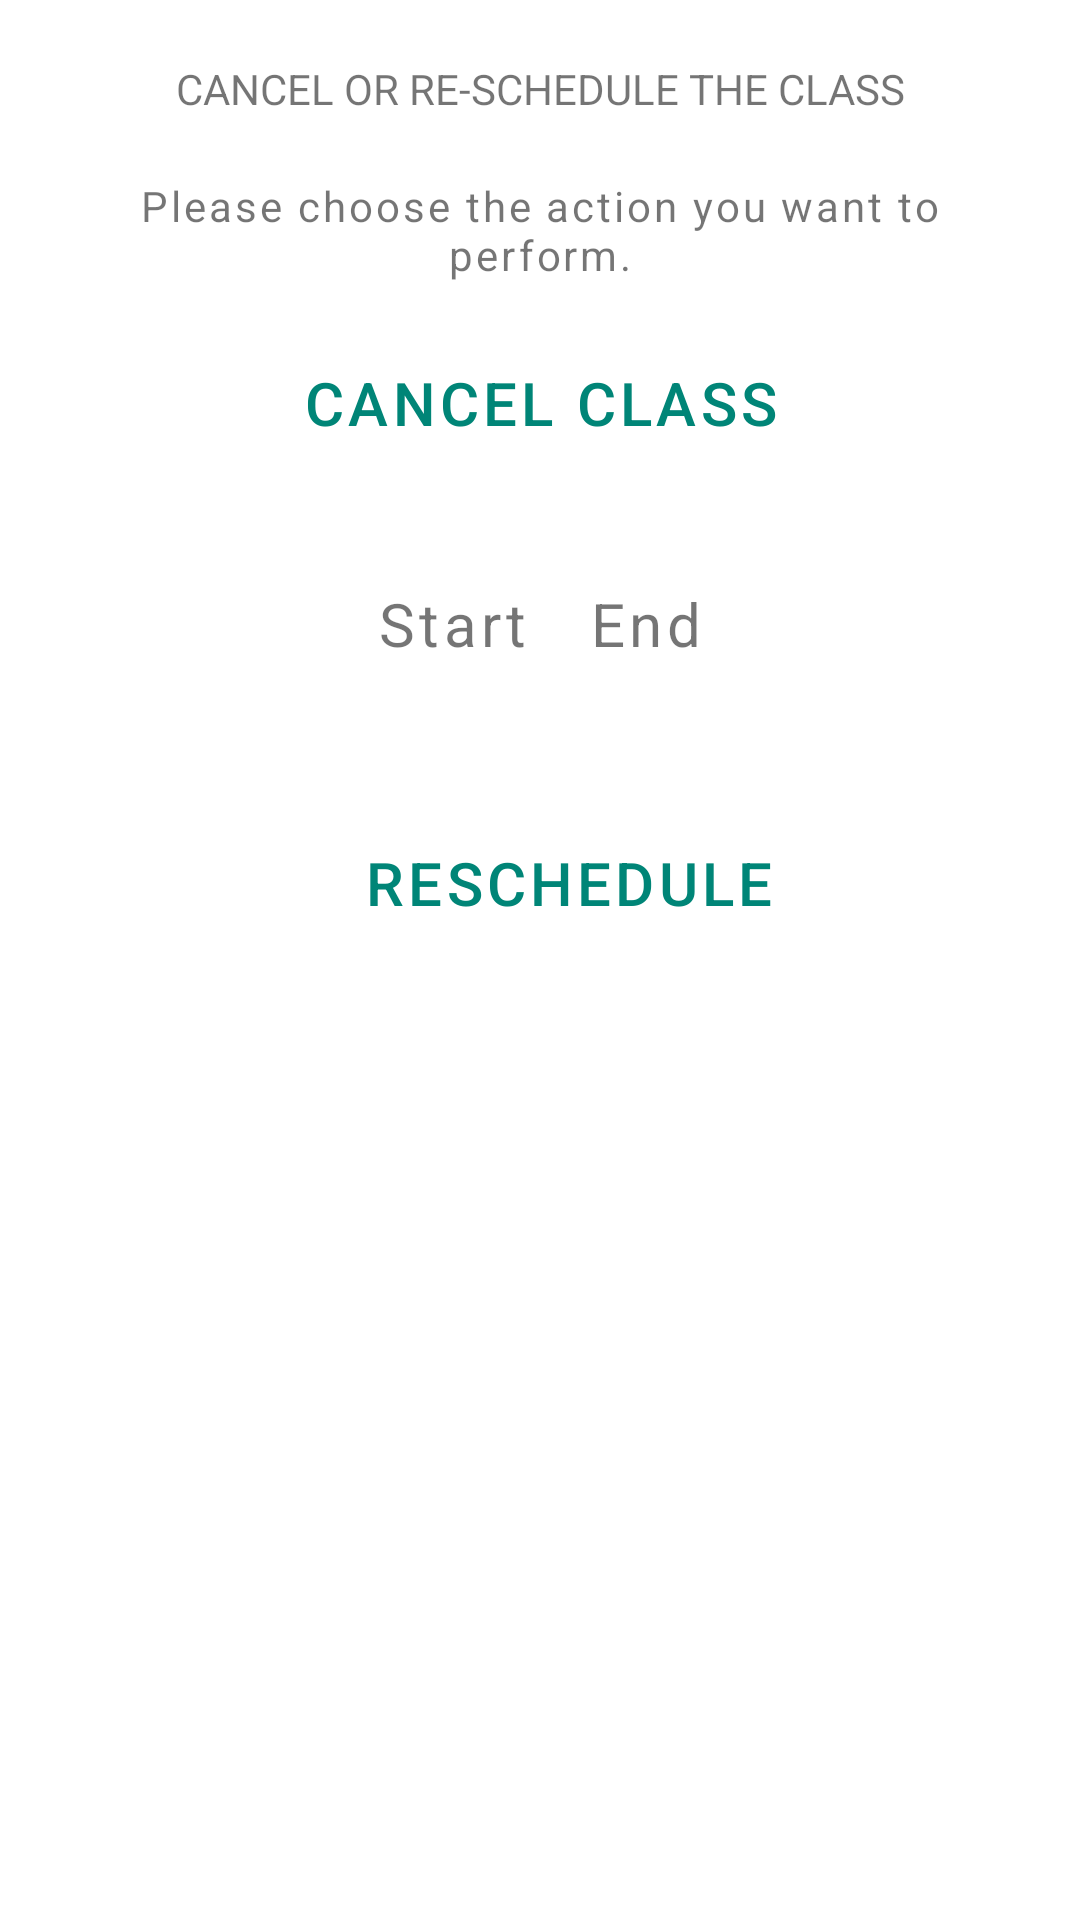

Reconstruct the res/layout file that produces this screen, plus the resources it refers to.
<!-- AndroidManifest.xml: application theme AppTheme -->
<!-- res/layout/teacher_edit.xml -->
<?xml version="1.0" encoding="utf-8"?>
<LinearLayout xmlns:android="http://schemas.android.com/apk/res/android"
              android:layout_width="match_parent"
              android:layout_height="wrap_content"
              android:background="@android:color/background_light"
              android:orientation="vertical">


    <TextView android:id="@+id/title_alert_id"
        android:layout_width="match_parent"
        android:layout_height="wrap_content"
        android:layout_gravity="center_horizontal"
        android:textAlignment="center"
        android:layout_marginRight="20dp"
        android:layout_marginLeft="20dp"
        android:layout_marginTop="20dp"
        android:text="CANCEL OR RE-SCHEDULE THE CLASS"
        android:textSize="14sp" />

    <TextView android:id="@+id/alert_dialog_message_id"
        android:layout_width="wrap_content"
        android:layout_height="wrap_content"
        android:layout_gravity="center"
        android:layout_marginLeft="20dp"
        android:layout_marginRight="20dp"
        android:layout_marginTop="20dp"
        android:gravity="center"
        android:letterSpacing="0.07"
        android:text="Please choose the action you want to perform."
        android:textSize="14sp" />

    <LinearLayout
        android:layout_width="wrap_content"
        android:layout_height="wrap_content"
        android:layout_gravity="center"
        android:orientation="horizontal">

        <Button android:id="@+id/btn_cancel"
            android:textColor="@color/accent_material_light"
            android:background="@android:color/background_light"
            android:textSize="20sp"
            android:layout_width="wrap_content"
            android:layout_height="40dp"
            android:layout_marginBottom="20dp"
            android:layout_marginTop="20dp"
            android:letterSpacing="0.07"
            android:stateListAnimator="@null"
            android:text="Cancel Class" />
    </LinearLayout>

    <LinearLayout
        android:layout_width="wrap_content"
        android:layout_height="wrap_content"
        android:layout_gravity="center"
        android:orientation="horizontal">

        <TextView android:id="@+id/start_time"
            android:textColor="@color/accent"
            android:background="@android:color/background_light"
            android:textSize="20sp"
            android:layout_width="wrap_content"
            android:layout_height="40dp"
            android:layout_marginBottom="20dp"
            android:layout_marginTop="20dp"
            android:letterSpacing="0.07"
            android:stateListAnimator="@null"
            android:text="Start" />

        <TextView android:id="@+id/end_time"
            android:textColor="@color/accent"
            android:background="@android:color/background_light"
            android:textSize="20sp"
            android:layout_width="wrap_content"
            android:layout_height="40dp"
            android:layout_marginBottom="20dp"
            android:layout_marginTop="20dp"
            android:layout_marginLeft="20dp"
            android:letterSpacing="0.07"
            android:stateListAnimator="@null"
            android:text="End" />
    </LinearLayout>

    <LinearLayout
        android:layout_width="wrap_content"
        android:layout_height="wrap_content"
        android:layout_gravity="center"
        android:orientation="horizontal">
        <Button android:id="@+id/btn_reschedule"
            android:textColor="@color/accent_material_light"
            android:background="@android:color/background_light"
            android:textSize="20sp"
            android:layout_width="wrap_content"
            android:layout_height="40dp"
            android:layout_marginBottom="20dp"
            android:layout_marginTop="20dp"
            android:layout_marginLeft="20dp"
            android:letterSpacing="0.07"
            android:stateListAnimator="@null"
            android:text="Reschedule" />
    </LinearLayout>

</LinearLayout>
<!-- resources referenced by this layout -->
<resources>
  <style name="AppTheme" parent="Theme.AppCompat.Light.DarkActionBar">
          
          <item name="colorPrimary">@color/colorPrimary</item>
          <item name="colorPrimaryDark">@color/colorPrimaryDark</item>
          <item name="colorAccent">@color/colorAccent</item>
      </style>
  <!-- not gathered from this repository: default colours our renderer supplied (Android Studio template values) -->
  <color name="colorPrimary">#FF6200EE</color>
  <color name="colorPrimaryDark">#FF3700B3</color>
  <color name="colorAccent">#FF03DAC5</color>
</resources>
